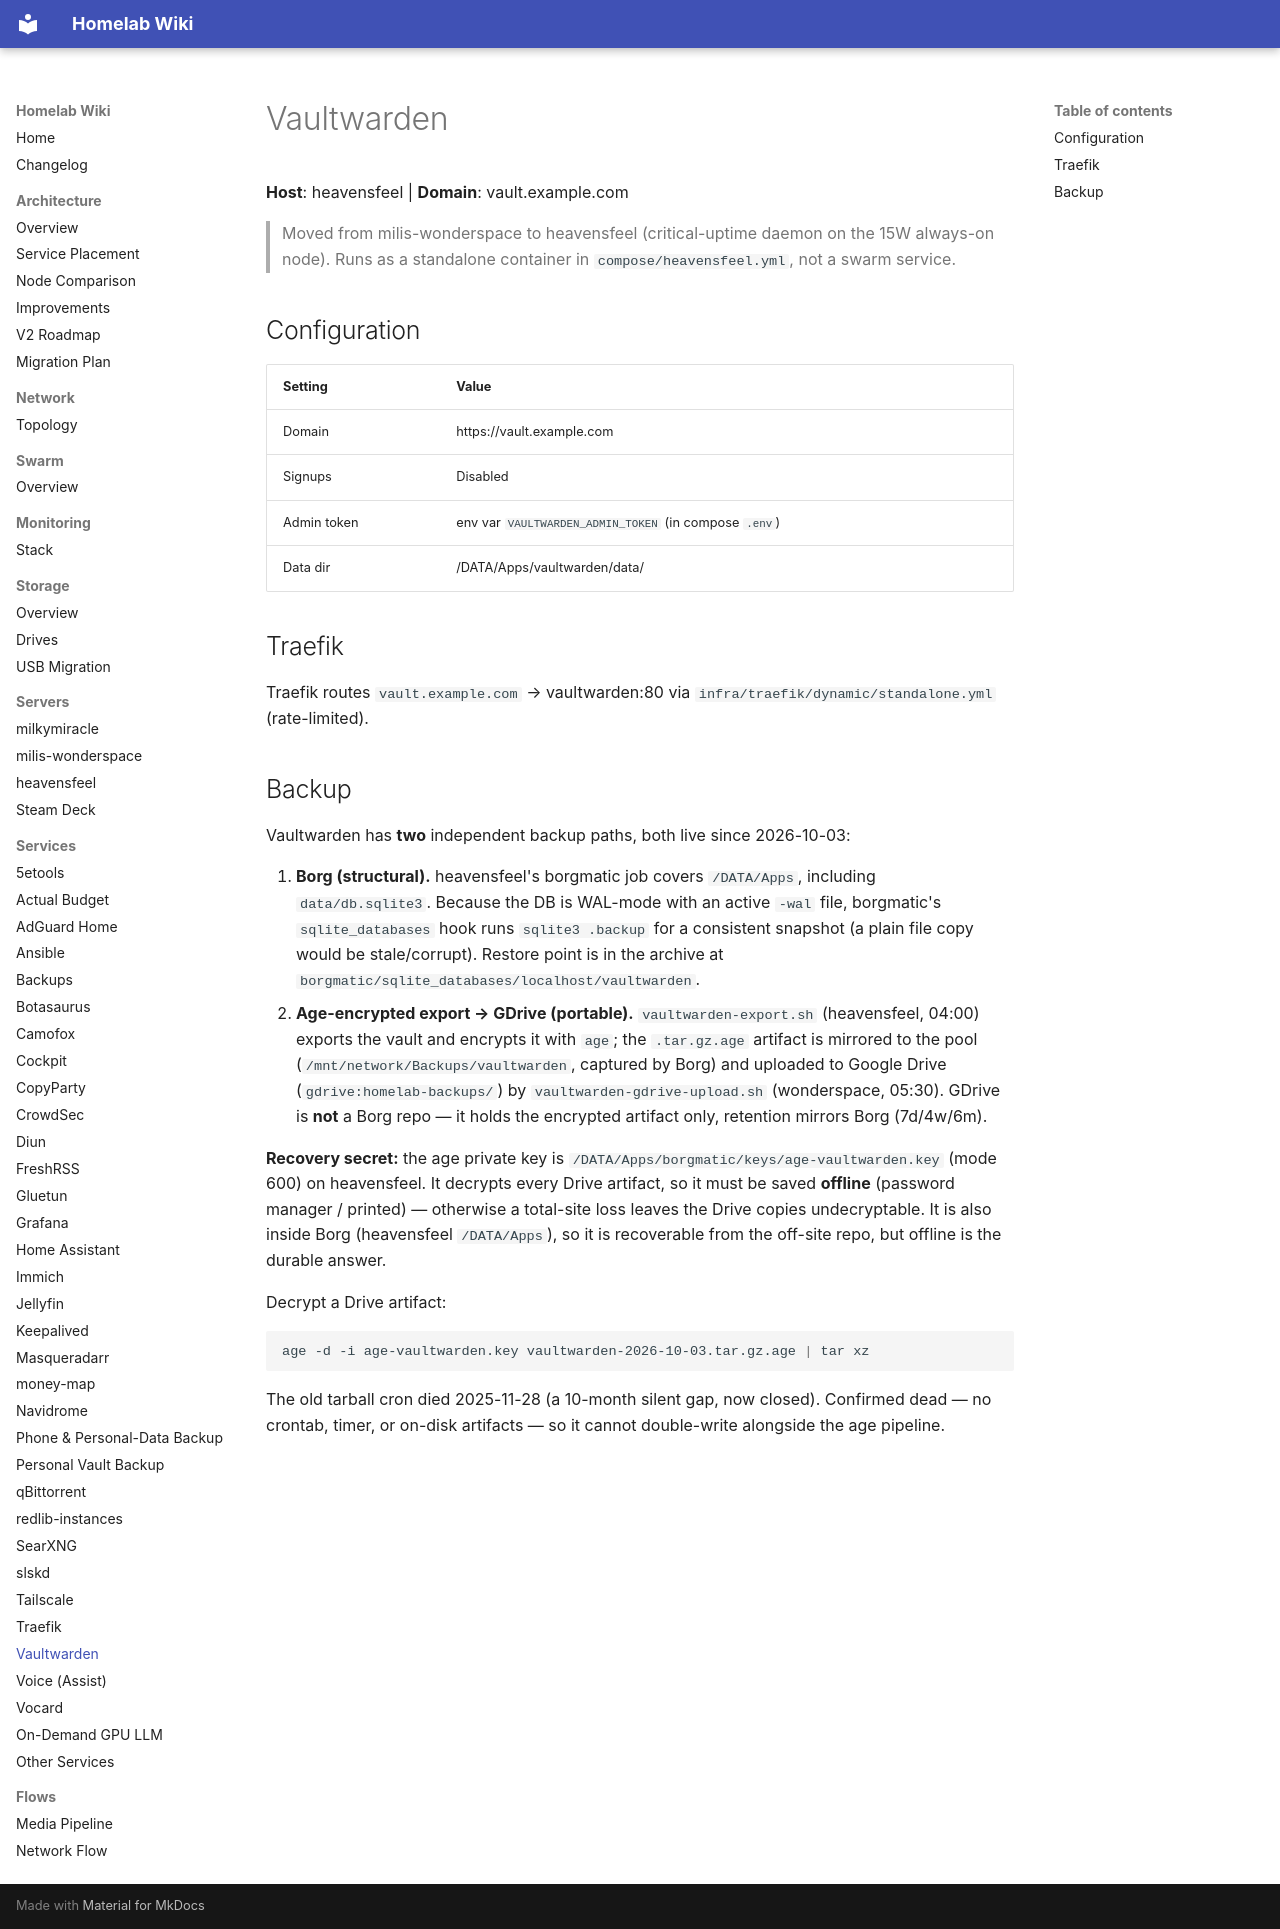

repository: Milisource/homelab-iac · page: services/vaultwarden/index.html · generator: mkdocs

# Vaultwarden

**Host**: heavensfeel | **Domain**: vault.example.com

> Moved from milis-wonderspace to heavensfeel (critical-uptime daemon on the 15W always-on node). Runs as a standalone container in `compose/heavensfeel.yml`, not a swarm service.

## Configuration

| Setting | Value |
|---------|-------|
| Domain | https://vault.example.com |
| Signups | Disabled |
| Admin token | env var `VAULTWARDEN_ADMIN_TOKEN` (in compose `.env`) |
| Data dir | /DATA/Apps/vaultwarden/data/ |

## Traefik

Traefik routes `vault.example.com` → vaultwarden:80 via `infra/traefik/dynamic/standalone.yml` (rate-limited).

## Backup

Vaultwarden has **two** independent backup paths, both live since 2026-10-03:

1. **Borg (structural).** heavensfeel's borgmatic job covers `/DATA/Apps`,
   including `data/db.sqlite3`. Because the DB is WAL-mode with an active
   `-wal` file, borgmatic's `sqlite_databases` hook runs `sqlite3 .backup` for
   a consistent snapshot (a plain file copy would be stale/corrupt). Restore
   point is in the archive at `borgmatic/sqlite_databases/localhost/vaultwarden`.
2. **Age-encrypted export → GDrive (portable).** `vaultwarden-export.sh`
   (heavensfeel, 04:00) exports the vault and encrypts it with `age`; the
   `.tar.gz.age` artifact is mirrored to the pool
   (`/mnt/network/Backups/vaultwarden`, captured by Borg) and uploaded to
   Google Drive (`gdrive:homelab-backups/`) by `vaultwarden-gdrive-upload.sh`
   (wonderspace, 05:30). GDrive is **not** a Borg repo — it holds the encrypted
   artifact only, retention mirrors Borg (7d/4w/6m).

**Recovery secret:** the age private key is
`/DATA/Apps/borgmatic/keys/age-vaultwarden.key` (mode 600) on heavensfeel. It
decrypts every Drive artifact, so it must be saved **offline** (password
manager / printed) — otherwise a total-site loss leaves the Drive copies
undecryptable. It is also inside Borg (heavensfeel `/DATA/Apps`), so it is
recoverable from the off-site repo, but offline is the durable answer.

Decrypt a Drive artifact:

```bash
age -d -i age-vaultwarden.key vaultwarden-2026-10-03.tar.gz.age | tar xz
```

The old tarball cron died 2025-11-28 (a 10-month silent gap, now closed).
Confirmed dead — no crontab, timer, or on-disk artifacts — so it cannot
double-write alongside the age pipeline.
